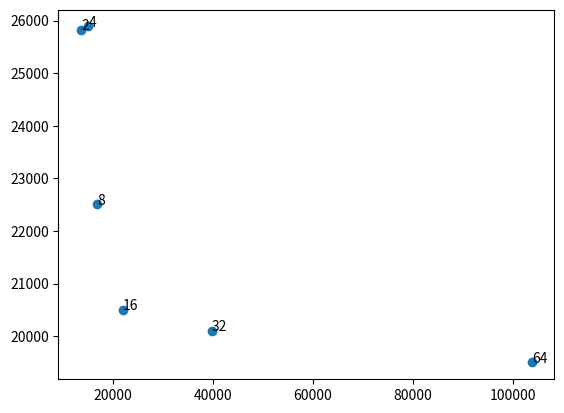

Source code (Python):
import matplotlib.pyplot as plt

buildTimes = [13681, 15170, 16944, 22113, 39744, 103734]
renderTimes = [25823, 25888, 22506, 20500, 20100, 19501]
buckets = [2 ** i for i in range(1, 7)]

fig, ax = plt.subplots()

ax.scatter(buildTimes, renderTimes)
for i, txt in enumerate(buckets):
    ax.annotate(txt, (buildTimes[i], renderTimes[i]))

plt.show()
